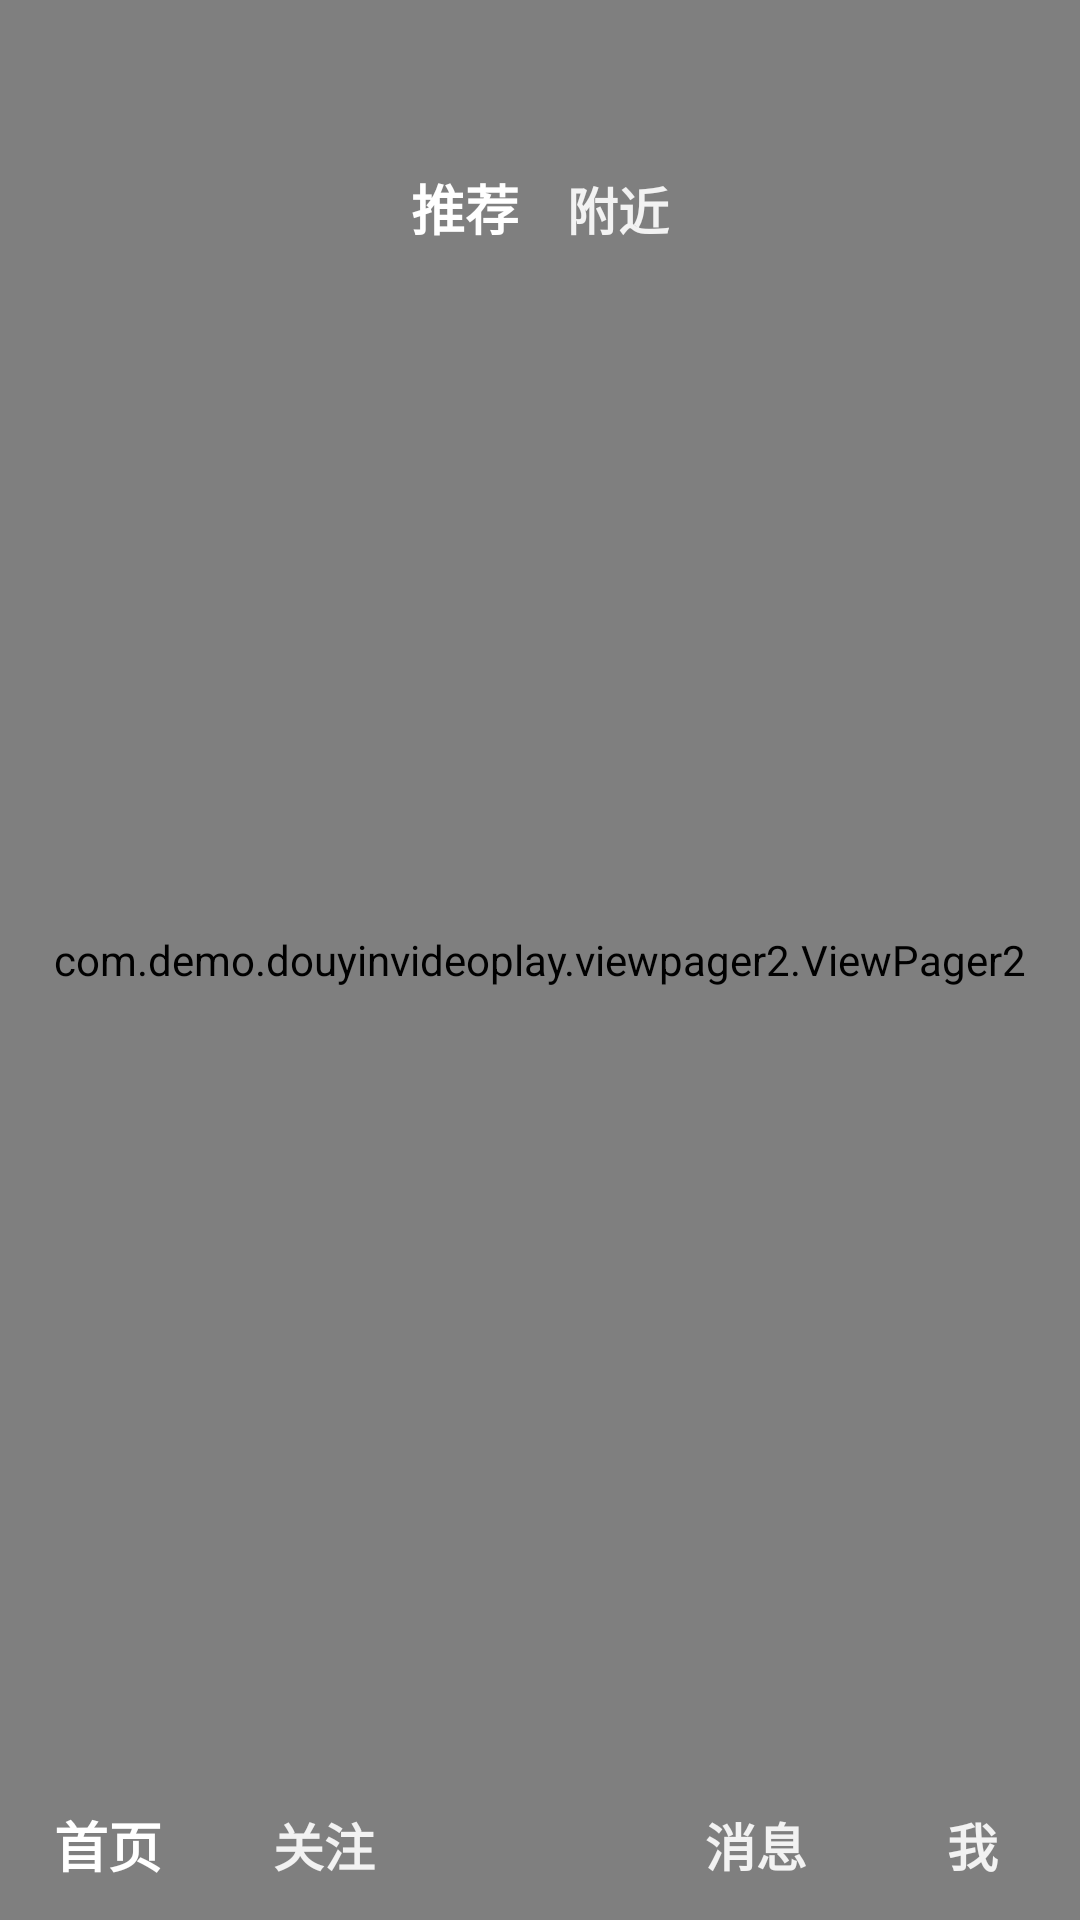

Write the Android layout XML for this screen, with the resource values it uses.
<!-- AndroidManifest.xml: activity theme AppTheme.Skid_1 -->
<!-- res/layout/activity_video_play.xml -->
<?xml version="1.0" encoding="utf-8"?>
<RelativeLayout xmlns:android="http://schemas.android.com/apk/res/android"
    xmlns:app="http://schemas.android.com/apk/res-auto"
    xmlns:tools="http://schemas.android.com/tools"
    android:layout_width="match_parent"
    android:layout_height="match_parent">

    <com.demo.douyinvideoplay.viewpager2.ViewPager2
        android:id="@+id/view_pager2"
        android:layout_width="match_parent"
        android:layout_height="match_parent"
        app:android_orientation="1"/>

    <RelativeLayout
        android:layout_width="match_parent"
        android:layout_height="25dp"
        android:layout_marginTop="56dp"
        android:orientation="horizontal">

        <LinearLayout
            android:layout_width="wrap_content"
            android:layout_height="wrap_content"
            android:layout_centerHorizontal="true"
            android:orientation="horizontal">

            <TextView
                android:layout_width="wrap_content"
                android:layout_height="wrap_content"
                android:layout_marginRight="16dp"
                android:text="推荐"
                android:textColor="@android:color/white"
                android:textSize="18sp"
                android:textStyle="bold" />

            <TextView
                android:layout_width="wrap_content"
                android:layout_height="wrap_content"
                android:text="附近"
                android:textColor="#f2f2f2"
                android:textSize="17sp"
                android:textStyle="bold" />
        </LinearLayout>

        <ImageView
            android:layout_width="wrap_content"
            android:layout_height="wrap_content"
            android:layout_alignParentRight="true"
            android:layout_marginRight="16dp"
            android:src="@mipmap/search_icon"
            android:tint="#f2f2f2" />
    </RelativeLayout>


    <VideoView
        android:id="@+id/line_bottom"
        android:layout_width="match_parent"
        android:layout_height="1px"
        android:layout_above="@+id/bottom"
        android:background="@android:color/white" />

    <LinearLayout
        android:id="@+id/bottom"
        android:layout_width="match_parent"
        android:layout_height="50dp"
        android:layout_alignParentBottom="true"
        android:gravity="center_vertical"
        android:orientation="horizontal">

        <TextView
            android:layout_width="0dp"
            android:layout_height="wrap_content"
            android:layout_weight="1"
            android:gravity="center"
            android:text="首页"
            android:textColor="@android:color/white"
            android:textSize="18sp"
            android:textStyle="bold" />

        <TextView
            android:layout_width="0dp"
            android:layout_height="wrap_content"
            android:layout_weight="1"
            android:gravity="center"
            android:text="关注"
            android:textColor="#f2f2f2"
            android:textSize="17sp"
            android:textStyle="bold" />

        <ImageView
            android:layout_width="0dp"
            android:layout_height="wrap_content"
            android:layout_weight="1"
            android:src="@mipmap/add_bg" />

        <TextView
            android:layout_width="0dp"
            android:layout_height="wrap_content"
            android:layout_weight="1"
            android:gravity="center"
            android:text="消息"
            android:textColor="#f2f2f2"
            android:textSize="17sp"
            android:textStyle="bold" />

        <TextView
            android:layout_width="0dp"
            android:layout_height="wrap_content"
            android:layout_weight="1"
            android:gravity="center"
            android:text="我"
            android:textColor="#f2f2f2"
            android:textSize="17sp"
            android:textStyle="bold" />
    </LinearLayout>
</RelativeLayout>
<!-- resources referenced by this layout -->
<resources>
  <style name="AppTheme.Skid_1" parent="AppTheme.StatusTranslate">
          <item name="android:windowContentTransitions">true</item>
          <item name="android:windowAllowReturnTransitionOverlap">false</item>
          <item name="android:windowAllowEnterTransitionOverlap">false</item>
  
      </style>
  <style name="AppTheme.StatusTranslate" parent="Theme.AppCompat.Light.NoActionBar">
          
          <item name="android:windowTranslucentStatus">true</item>
      </style>
</resources>
